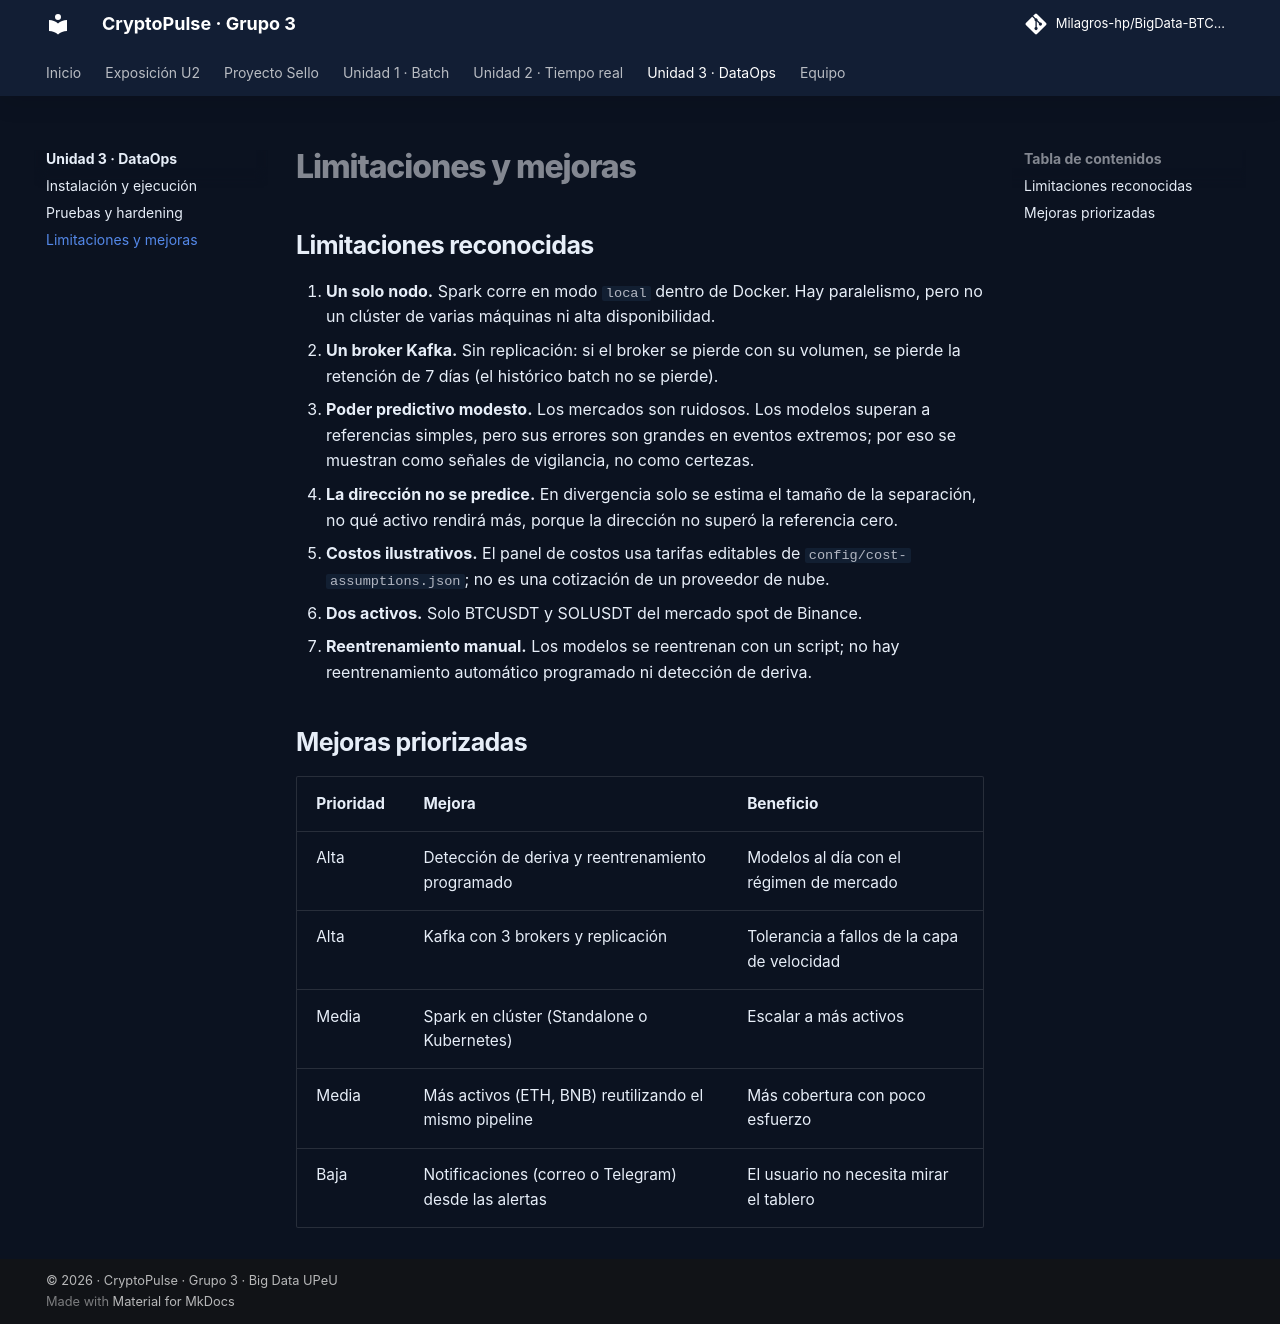

repository: Milagros-hp/BigData-BTC-SOL · page: limitaciones/index.html · generator: mkdocs

# Limitaciones y mejoras

## Limitaciones reconocidas

1. **Un solo nodo.** Spark corre en modo `local` dentro de Docker. Hay paralelismo, pero no un clúster de varias máquinas ni alta disponibilidad.
2. **Un broker Kafka.** Sin replicación: si el broker se pierde con su volumen, se pierde la retención de 7 días (el histórico batch no se pierde).
3. **Poder predictivo modesto.** Los mercados son ruidosos. Los modelos superan a referencias simples, pero sus errores son grandes en eventos extremos; por eso se muestran como señales de vigilancia, no como certezas.
4. **La dirección no se predice.** En divergencia solo se estima el tamaño de la separación, no qué activo rendirá más, porque la dirección no superó la referencia cero.
5. **Costos ilustrativos.** El panel de costos usa tarifas editables de `config/cost-assumptions.json`; no es una cotización de un proveedor de nube.
6. **Dos activos.** Solo BTCUSDT y SOLUSDT del mercado spot de Binance.
7. **Reentrenamiento manual.** Los modelos se reentrenan con un script; no hay reentrenamiento automático programado ni detección de deriva.

## Mejoras priorizadas

| Prioridad | Mejora | Beneficio |
|---|---|---|
| Alta | Detección de deriva y reentrenamiento programado | Modelos al día con el régimen de mercado |
| Alta | Kafka con 3 brokers y replicación | Tolerancia a fallos de la capa de velocidad |
| Media | Spark en clúster (Standalone o Kubernetes) | Escalar a más activos |
| Media | Más activos (ETH, BNB) reutilizando el mismo pipeline | Más cobertura con poco esfuerzo |
| Baja | Notificaciones (correo o Telegram) desde las alertas | El usuario no necesita mirar el tablero |
